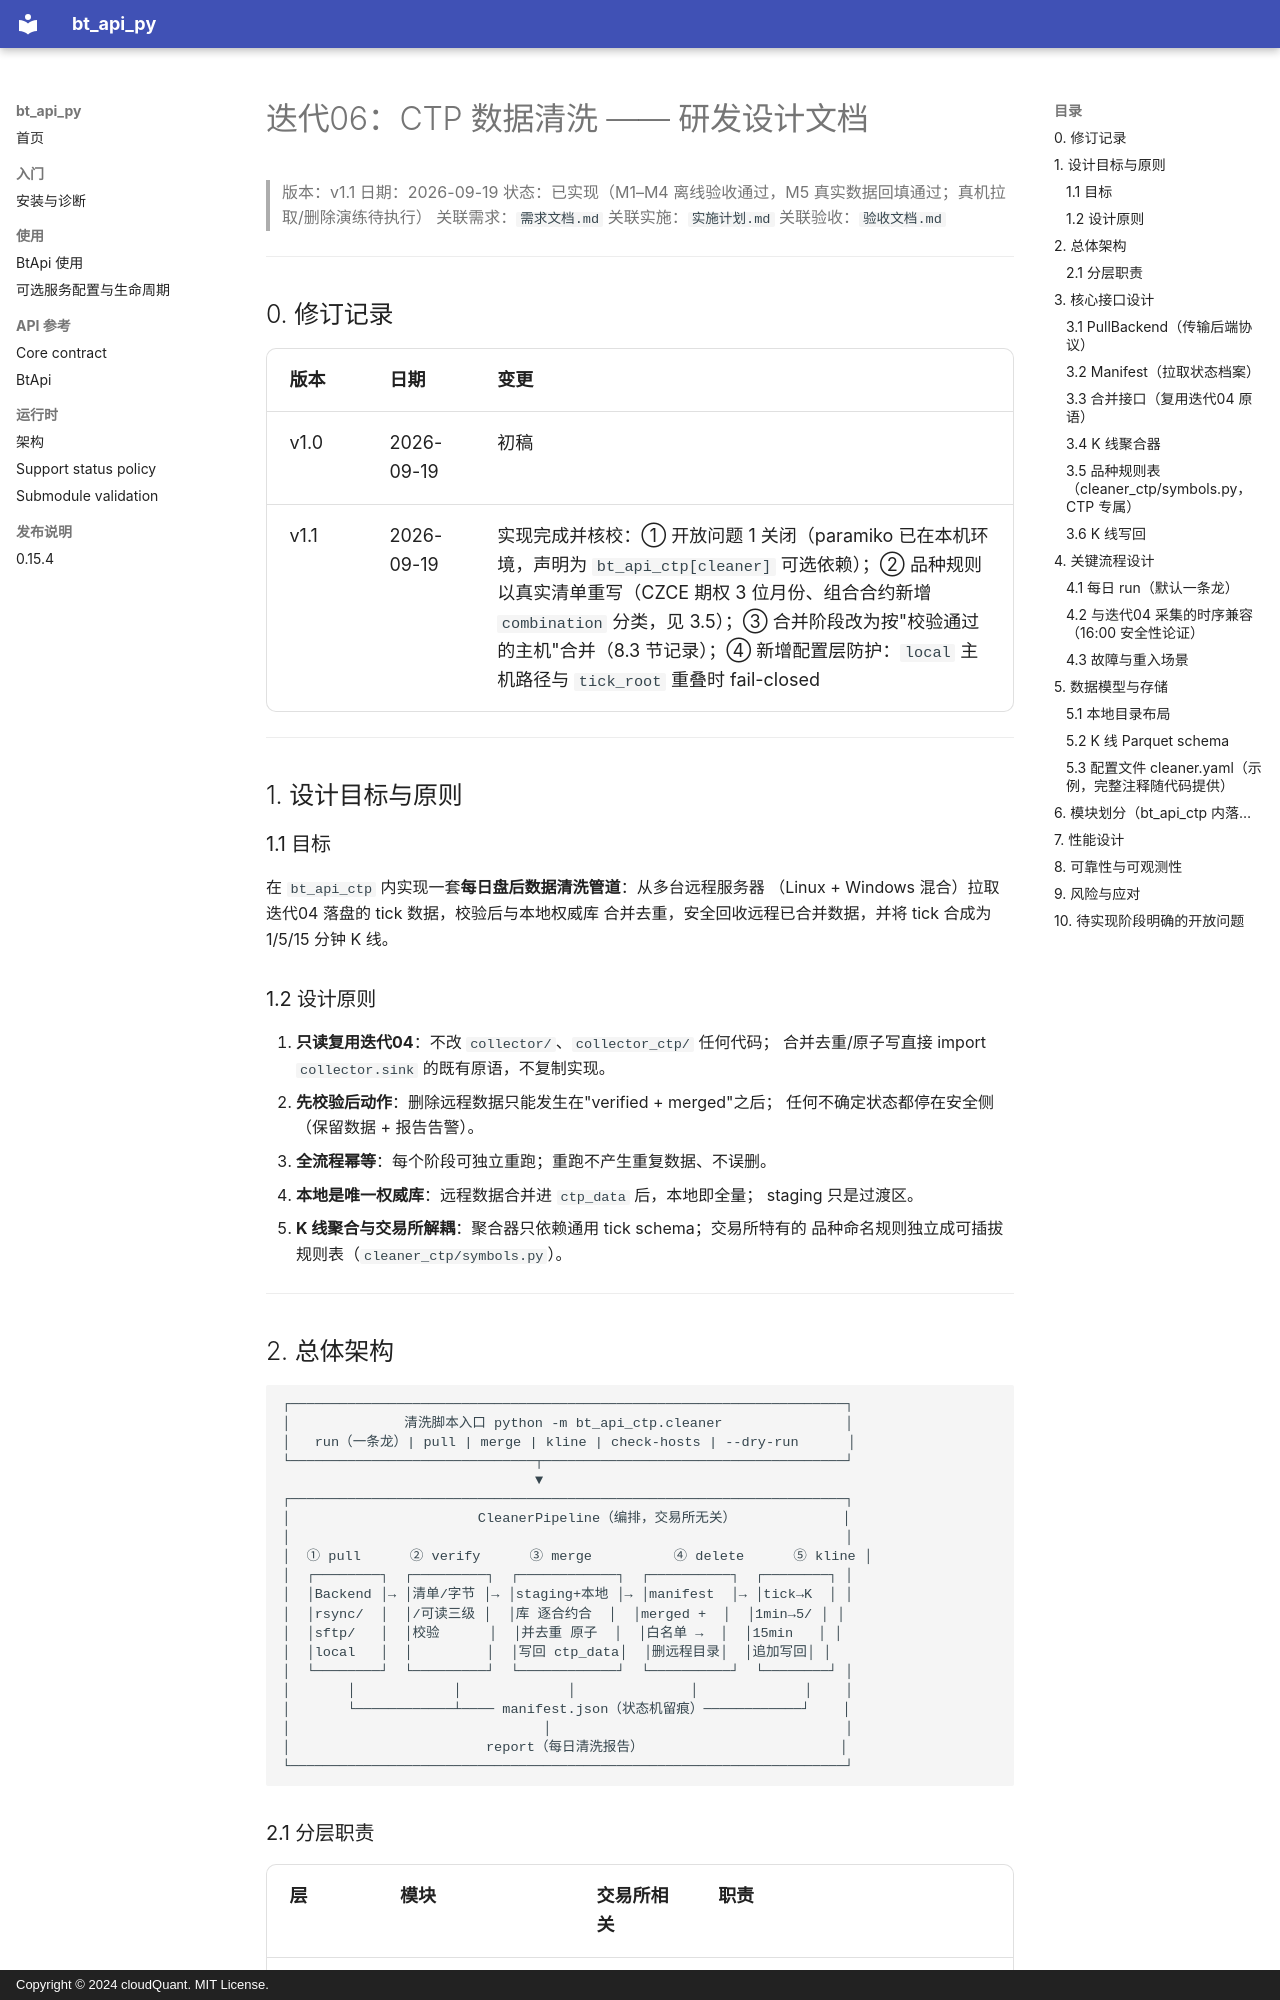

repository: cloudQuant/bt_api_py · page: 迭代计划/迭代06-CTP数据清洗/研发设计文档/index.html · generator: mkdocs · copyright: Copyright © 2024 cloudQuant. MIT License.

# 迭代06：CTP 数据清洗 —— 研发设计文档

> 版本：v1.1
> 日期：2026-09-19
> 状态：已实现（M1–M4 离线验收通过，M5 真实数据回填通过；真机拉取/删除演练待执行）
> 关联需求：`需求文档.md`
> 关联实施：`实施计划.md`
> 关联验收：`验收文档.md`

---

## 0. 修订记录

| 版本 | 日期 | 变更 |
|------|------|------|
| v1.0 | 2026-09-19 | 初稿 |
| v1.1 | 2026-09-19 | 实现完成并核校：① 开放问题 1 关闭（paramiko 已在本机环境，声明为 `bt_api_ctp[cleaner]` 可选依赖）；② 品种规则以真实清单重写（CZCE 期权 3 位月份、组合合约新增 `combination` 分类，见 3.5）；③ 合并阶段改为按"校验通过的主机"合并（8.3 节记录）；④ 新增配置层防护：`local` 主机路径与 `tick_root` 重叠时 fail-closed |

---

## 1. 设计目标与原则

### 1.1 目标

在 `bt_api_ctp` 内实现一套**每日盘后数据清洗管道**：从多台远程服务器
（Linux + Windows 混合）拉取迭代04 落盘的 tick 数据，校验后与本地权威库
合并去重，安全回收远程已合并数据，并将 tick 合成为 1/5/15 分钟 K 线。

### 1.2 设计原则

1. **只读复用迭代04**：不改 `collector/`、`collector_ctp/` 任何代码；
   合并去重/原子写直接 import `collector.sink` 的既有原语，不复制实现。
2. **先校验后动作**：删除远程数据只能发生在"verified + merged"之后；
   任何不确定状态都停在安全侧（保留数据 + 报告告警）。
3. **全流程幂等**：每个阶段可独立重跑；重跑不产生重复数据、不误删。
4. **本地是唯一权威库**：远程数据合并进 `ctp_data` 后，本地即全量；
   staging 只是过渡区。
5. **K 线聚合与交易所解耦**：聚合器只依赖通用 tick schema；交易所特有的
   品种命名规则独立成可插拔规则表（`cleaner_ctp/symbols.py`）。

---
